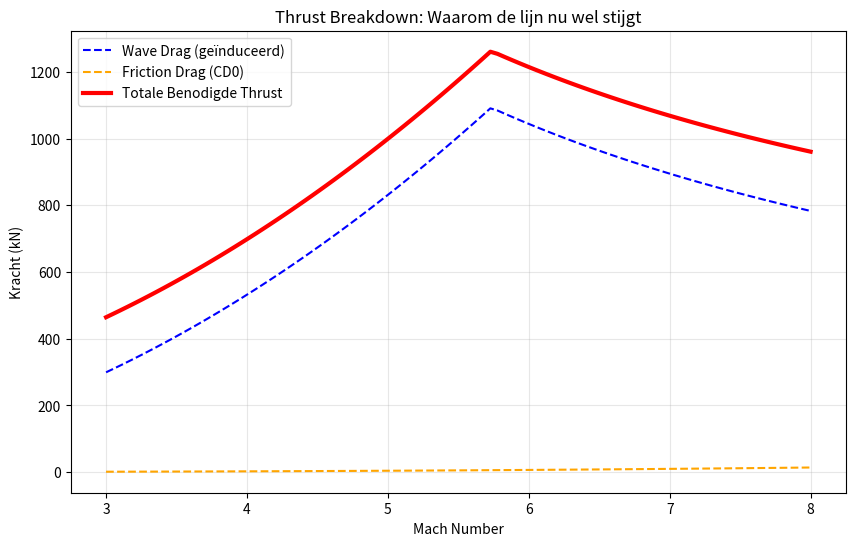

Write Python code to recreate this figure.
# -*- coding: utf-8 -*-
"""
Created on Mon May 11 11:01:22 2026

@author: SID-DRW
"""

import numpy as np
import matplotlib.pyplot as plt

# --- 1. Configuratie & Input ---
w_tog = 111389          # Massa (kg)
s_plan = 450            # Oppervlakte (m2)
accel_g_target = 0.15   # Doelversnelling (g)
g = 9.81
rho = 0.000821              # Luchtdichtheid (kg/m3) - Constant voor dit model
v_sound = 300.0         # Geluidssnelheid (m/s)

# Mach range: van Mach 3 t/m Mach 8 (we breiden hem iets uit)
mach_range = np.linspace(3.0, 8.0, 100)

cl_list, cd_total_list, thrust_list, alpha_list = [], [], [], []
drag_wave_list, drag_friction_list = [], []

# --- 2. Berekenings-logica ---
for M in mach_range:
    V = M * v_sound
    q = 0.5 * rho * (V**2)
    
    # A. Benodigde CL voor level flight
    cl_needed = (w_tog * g) / (q * s_plan)
    
    # B. Invalshoek (Newtonian: Cl = 2 * sin^2(alpha))
    # We vangen op als cl_needed > 2 (fysiek onmogelijk voor dit model)
    alpha_rad = np.arcsin(np.sqrt(np.clip(cl_needed / 2, 0, 1)))
    
    # C. CD_wave (Geïnduceerd door lift)
    cd_wave = 2 * (np.sin(alpha_rad)**3)
    
    # D. CD_0 (Wrijving) - NU VARIABEL
    # We simuleren dat wrijving toeneemt door hitte en viskeuze interactie
    # Een basiswaarde + een factor die stijgt met Mach
    cd_0 = 0.005 + (0.001 * M) 
    
    cd_total = cd_wave + cd_0
    
    # E. Krachten in Newton
    force_wave = q * s_plan * cd_wave
    force_friction = q * s_plan * cd_0
    
    total_drag = force_wave + force_friction
    accel_force = w_tog * accel_g_target * g
    
    thrust_req = total_drag + accel_force
    
    # Opslaan
    cl_list.append(cl_needed)
    cd_total_list.append(cd_total)
    alpha_list.append(np.degrees(alpha_rad))
    thrust_list.append(thrust_req / 1000) # kN
    drag_wave_list.append(force_wave / 1000)
    drag_friction_list.append(force_friction / 1000)

# --- 3. Visualisatie ---
plt.figure(figsize=(10, 6))
plt.plot(mach_range, drag_wave_list, label='Wave Drag (geïnduceerd)', color='blue', linestyle='--')
plt.plot(mach_range, drag_friction_list, label='Friction Drag (CD0)', color='orange', linestyle='--')
plt.plot(mach_range, thrust_list, label='Totale Benodigde Thrust', color='red', lw=3)

plt.title('Thrust Breakdown: Waarom de lijn nu wel stijgt')
plt.xlabel('Mach Number')
plt.ylabel('Kracht (kN)')
plt.legend()
plt.grid(True, alpha=0.3)
plt.show()

print(cl_list)
